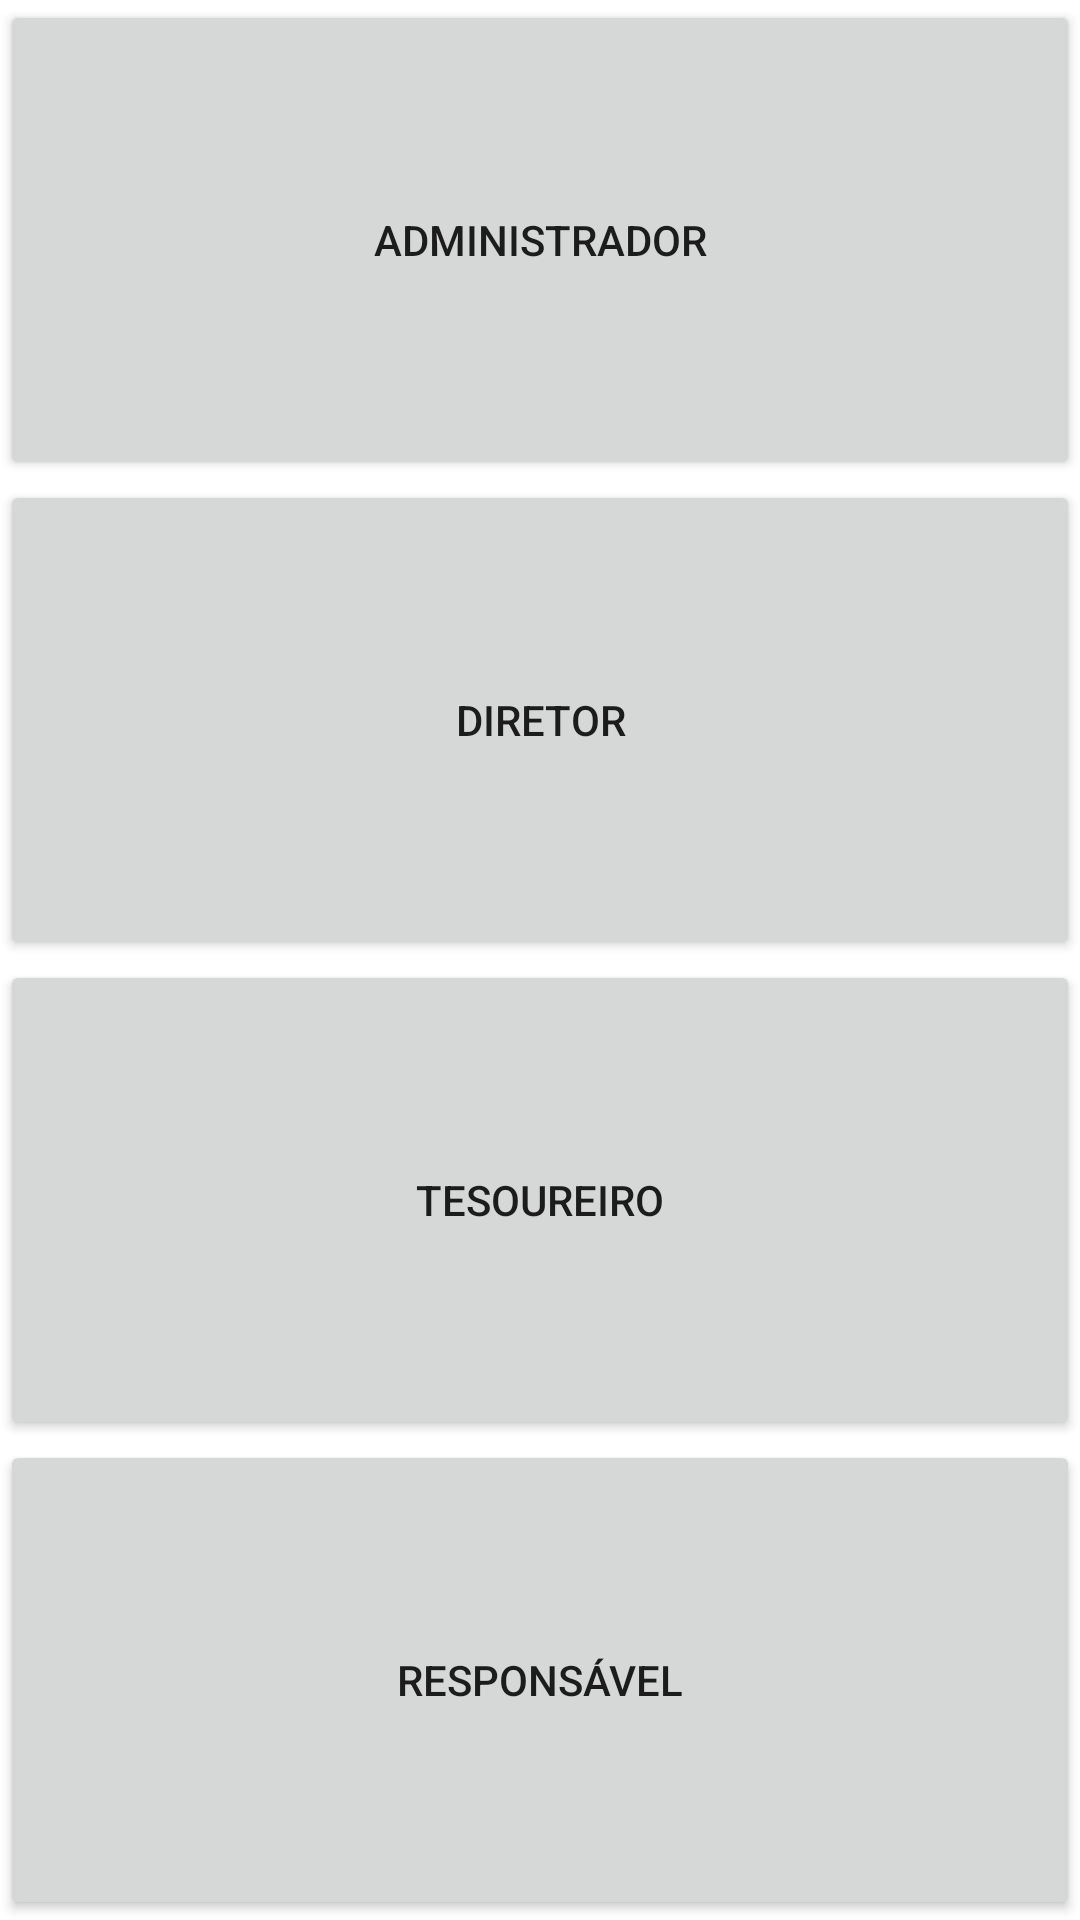

Reconstruct the res/layout file that produces this screen, plus the resources it refers to.
<!-- AndroidManifest.xml: application theme AppTheme -->
<!-- res/layout/activity_multi_roles.xml -->
<?xml version="1.0" encoding="utf-8"?>
<LinearLayout xmlns:android="http://schemas.android.com/apk/res/android"
    android:id="@+id/main_layout"
    android:layout_width="match_parent"
    android:layout_height="match_parent"
    android:background="@color/grey_100"
    android:orientation="vertical">

    <Button
        android:id="@+id/btnAdministrador"
        android:text="@string/label_administrador"
        android:layout_weight="1"
        android:layout_width="match_parent"
        android:layout_height="match_parent" />

    <Button
        android:id="@+id/btnDiretor"
        android:text="@string/label_diretor"
        android:layout_weight="1"
        android:layout_width="match_parent"
        android:layout_height="match_parent" />

    <Button
        android:id="@+id/btnTesoureiro"
        android:text="@string/label_tesoureiro"
        android:layout_weight="1"
        android:layout_width="match_parent"
        android:layout_height="match_parent" />

    <Button
        android:id="@+id/btnResponsavel"
        android:text="@string/label_responsavel"
        android:layout_weight="1"
        android:layout_width="match_parent"
        android:layout_height="match_parent" />
</LinearLayout>
<!-- resources referenced by this layout -->
<resources>
  <string name="label_administrador">Administrador</string>
  <string name="label_diretor">Diretor</string>
  <string name="label_responsavel">Responsável</string>
  <string name="label_tesoureiro">Tesoureiro</string>
</resources>
